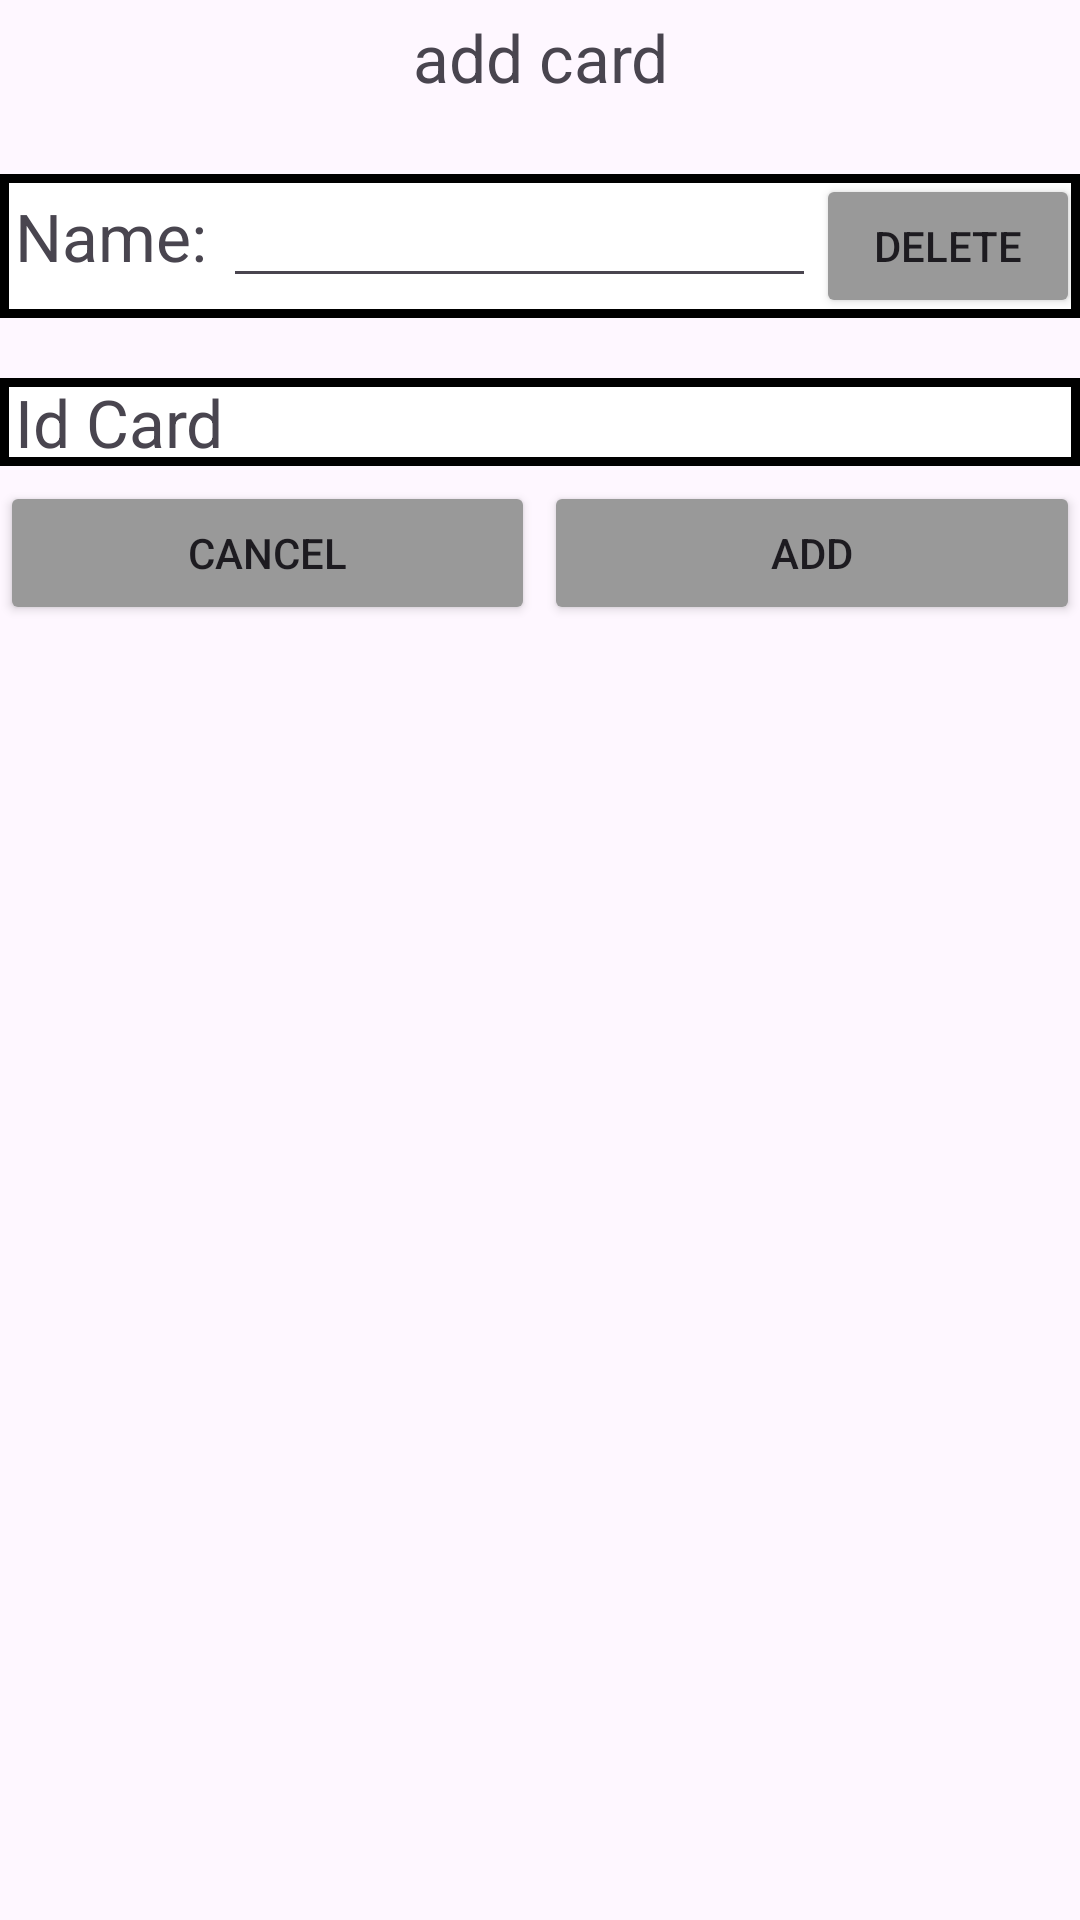

This screen was rendered from an Android layout file. Write that file and the resources it references.
<!-- AndroidManifest.xml: application theme Theme.RFIF_Android -->
<!-- res/layout/custom__analog.xml -->
<?xml version="1.0" encoding="utf-8"?>
<LinearLayout xmlns:android="http://schemas.android.com/apk/res/android"
    android:layout_width="match_parent"
    android:layout_height="match_parent"
    android:orientation="vertical">

    <TextView
        android:id="@+id/txt"
        android:layout_width="match_parent"
        android:layout_height="38dp"
        android:text="add card"
        android:gravity="center"
        android:textSize="22dp"
        android:layout_marginBottom="20dp"
        />

    <LinearLayout
        android:layout_width="match_parent"
        android:layout_height="wrap_content"
        android:background="@drawable/backround_dialog"
        android:backgroundTint="@null"
        android:orientation="horizontal"
        android:layout_marginBottom="20dp">

        <TextView
            android:id="@+id/textView8"
            android:layout_width="wrap_content"
            android:layout_height="wrap_content"
            android:layout_weight="0"
            android:text="Name: "
            android:layout_marginLeft="5dp"
            android:textSize="22dp" />

        <EditText
            android:id="@+id/edtName"
            android:layout_width="wrap_content"
            android:layout_height="wrap_content"
            android:layout_weight="1"
            android:ems="10"
            android:inputType="text" />

        <Button
            android:id="@+id/delete"
            android:layout_width="wrap_content"
            android:layout_height="wrap_content"
            android:layout_weight="0"
            android:text="delete"
            android:backgroundTint="@color/color_gray"/>
    </LinearLayout>

    <LinearLayout
        android:layout_width="match_parent"
        android:layout_height="wrap_content"
        android:layout_marginBottom="5dp"
        android:background="@drawable/backround_dialog"
        android:orientation="horizontal">

        <TextView
            android:id="@+id/textView9"
            android:layout_width="wrap_content"
            android:layout_height="wrap_content"
            android:layout_marginLeft="5dp"
            android:layout_weight="1"
            android:text="Id Card"
            android:textSize="22dp" />

        <TextView
            android:id="@+id/textView10"
            android:layout_width="wrap_content"
            android:layout_height="wrap_content"
            android:layout_weight="1"
            android:text="" />
    </LinearLayout>

    <LinearLayout
        android:layout_width="match_parent"
        android:layout_height="match_parent"
        android:orientation="horizontal">

        <Button
            android:id="@+id/cancel"
            android:layout_width="wrap_content"
            android:layout_height="wrap_content"
            android:layout_weight="1"
            android:text="Cancel"
            android:layout_marginRight="3dp"
            android:backgroundTint="@color/color_gray"/>

        <Button
            android:id="@+id/Add"
            android:layout_width="wrap_content"
            android:layout_height="wrap_content"
            android:layout_weight="1"
            android:text="ADD"
            android:backgroundTint="@color/color_gray"/>
    </LinearLayout>

</LinearLayout>
<!-- resources referenced by this layout -->
<resources>
  <color name="color_gray">#999999</color>
  <!-- drawable backround_dialog (drawable) -->
  <?xml version="1.0" encoding="utf-8"?>
  <shape xmlns:android="http://schemas.android.com/apk/res/android">
      <solid
          android:color="@color/white"
          />
      <stroke
          android:color="@color/black"
          android:width="3dp">
  
      </stroke>
  </shape>
  <style name="Theme.RFIF_Android" parent="Base.Theme.RFIF_Android" />
  <color name="white">#FFFFFFFF</color>
  <color name="black">#FF000000</color>
  <style name="Base.Theme.RFIF_Android" parent="Theme.Material3.DayNight.NoActionBar">
          
          
      </style>
</resources>
